The GitHub repository seoho926/art-forgery-craquelure contains a labelled image folder "bwcracks" with 2 categories: Dutch, Flemish. Examples follow, each with its label.

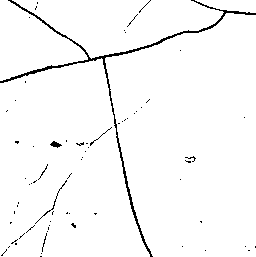
Label: Dutch

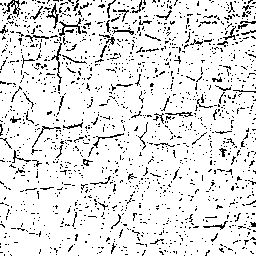
Label: Flemish

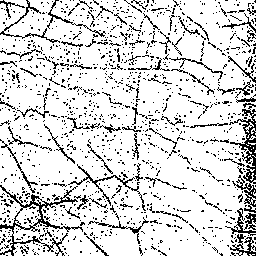
Label: Flemish

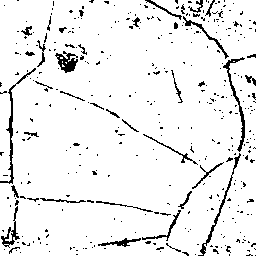
Label: Dutch

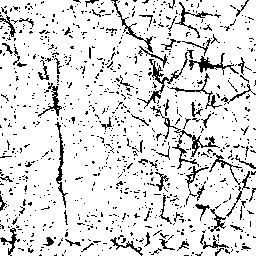
Label: Flemish

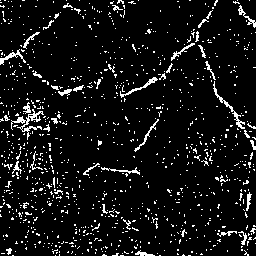
Label: Dutch
